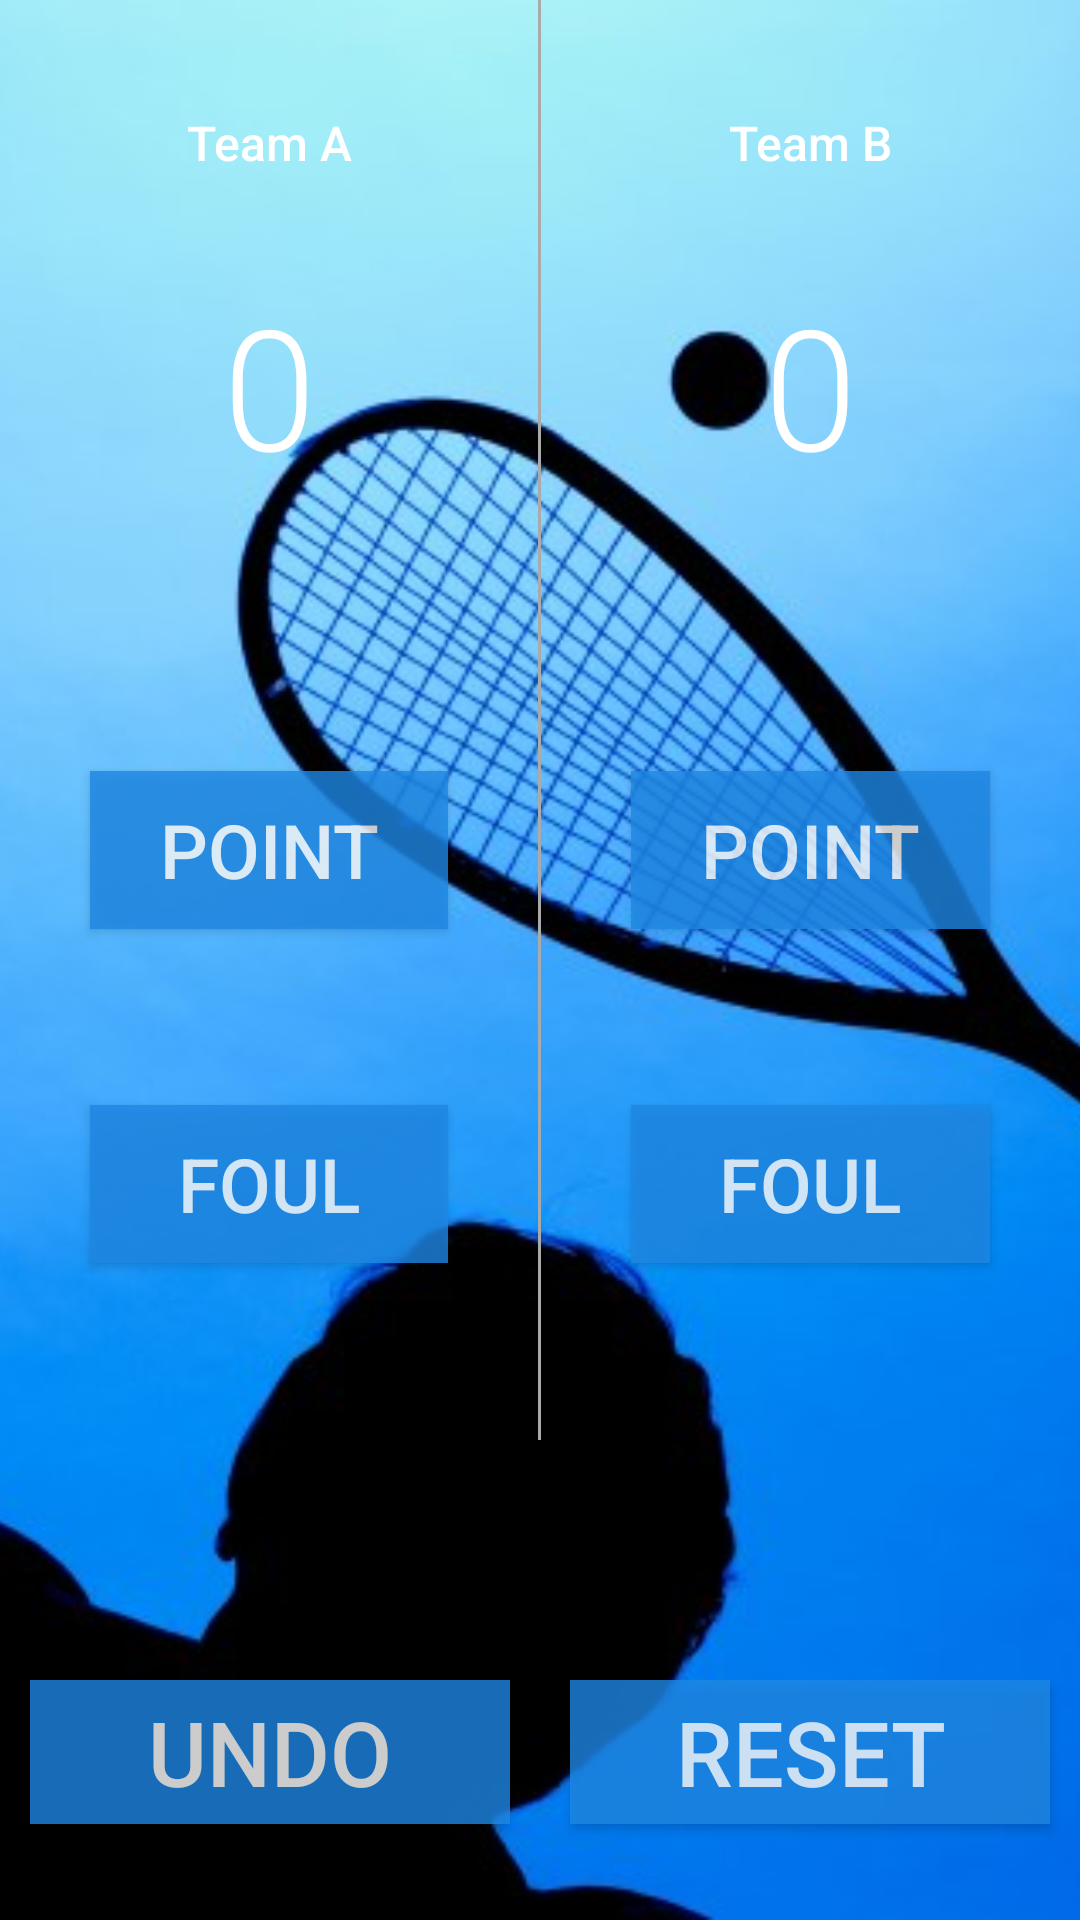

This screen was rendered from an Android layout file. Write that file and the resources it references.
<!-- AndroidManifest.xml: application theme AppTheme -->
<!-- res/layout/activity_squash.xml -->
<?xml version="1.0" encoding="utf-8"?>
<RelativeLayout xmlns:android="http://schemas.android.com/apk/res/android"
    xmlns:tools="http://schemas.android.com/tools"
    android:layout_width="match_parent"
    android:layout_height="match_parent">

    <ImageView
        android:layout_width="match_parent"
        android:layout_height="match_parent"
        android:scaleType="centerCrop"
        android:src="@drawable/squash_background_image" />

    <LinearLayout
        android:id="@+id/activity_main"
        android:layout_width="match_parent"
        android:layout_height="match_parent"
        android:orientation="vertical">

        <LinearLayout
            android:layout_width="match_parent"
            android:layout_height="0dp"
            android:layout_weight="6"
            android:orientation="horizontal">

            <LinearLayout
                android:layout_width="0dp"
                android:layout_height="match_parent"
                android:layout_weight="1"
                android:orientation="vertical"
                tools:context="com.example.boss.courtcounter.MainActivity">

                <TextView
                    android:id="@+id/teamANameSquash"
                    android:layout_width="match_parent"
                    android:layout_height="0dp"
                    android:layout_weight="0.5"
                    android:fontFamily="sans-serif-medium"
                    android:gravity="center_horizontal|bottom"
                    android:text="Team A"
                    android:textColor="#FFFFFF"
                    android:textSize="16sp" />

                <TextView
                    android:id="@+id/team_a_score"
                    android:layout_width="match_parent"
                    android:layout_height="0dp"
                    android:layout_weight="1.2"
                    android:fontFamily="sans-serif-light"
                    android:gravity="center"
                    android:text="0"
                    android:textColor="#FFFFFF"
                    android:textSize="56sp" />

                <View
                    android:layout_width="match_parent"
                    android:layout_height="0dp"
                    android:layout_weight="0.5" />

                <Button
                    android:layout_width="match_parent"
                    android:layout_height="0dp"
                    android:layout_gravity="center"
                    android:layout_marginLeft="30dp"
                    android:layout_marginRight="30dp"
                    android:layout_weight="0.45"
                    android:alpha="0.8"
                    android:background="#1E88E5"
                    android:onClick="addOneForTeamA"
                    android:text="POINT"
                    android:textColor="#ffffff"
                    android:textSize="25dp" />

                <View
                    android:layout_width="match_parent"
                    android:layout_height="0dp"
                    android:layout_weight="0.5" />

                <Button
                    android:layout_width="match_parent"
                    android:layout_height="0dp"
                    android:layout_gravity="center"
                    android:layout_marginLeft="30dp"
                    android:layout_marginRight="30dp"
                    android:layout_weight="0.45"
                    android:background="#1E88E5"
                    android:alpha="0.8"
                    android:onClick="addOneForTeamB"
                    android:text="FOUL"
                    android:textColor="#ffffff"
                    android:textSize="25dp" />

                <View
                    android:layout_width="match_parent"
                    android:layout_height="0dp"
                    android:layout_weight="0.5" />
            </LinearLayout>

            <View
                android:layout_width="1dp"
                android:layout_height="match_parent"
                android:background="@android:color/darker_gray">

            </View>

            <LinearLayout
                android:layout_width="0dp"
                android:layout_height="match_parent"
                android:layout_weight="1"
                android:orientation="vertical"
                tools:context="com.example.boss.courtcounter.MainActivity">

                <TextView
                    android:id="@+id/teamBNameSquash"
                    android:layout_width="match_parent"
                    android:layout_height="0dp"
                    android:layout_weight="0.5"
                    android:fontFamily="sans-serif-medium"
                    android:gravity="center_horizontal|bottom"
                    android:text="Team B"
                    android:textColor="#FFFFFF"
                    android:textSize="16sp" />

                <TextView
                    android:id="@+id/team_b_score"
                    android:layout_width="match_parent"
                    android:layout_height="0dp"
                    android:layout_weight="1.2"
                    android:fontFamily="sans-serif-light"
                    android:gravity="center"
                    android:text="0"
                    android:textColor="#FFFFFF"
                    android:textSize="56sp" />

                <View
                    android:layout_width="match_parent"
                    android:layout_height="0dp"
                    android:layout_weight="0.5" />

                <Button
                    android:layout_width="match_parent"
                    android:layout_height="0dp"
                    android:layout_gravity="center"
                    android:layout_marginLeft="30dp"
                    android:layout_marginRight="30dp"
                    android:alpha="0.8"
                    android:layout_weight="0.45"
                    android:background="#1E88E5"
                    android:onClick="addOneForTeamB"
                    android:text="POINT"
                    android:textColor="#ffffff"
                    android:textSize="25dp" />

                <View
                    android:layout_width="match_parent"
                    android:layout_height="0dp"
                    android:layout_weight="0.5" />

                <Button
                    android:layout_width="match_parent"
                    android:layout_height="0dp"
                    android:layout_gravity="center"
                    android:layout_marginLeft="30dp"
                    android:layout_marginRight="30dp"
                    android:alpha="0.8"
                    android:layout_weight="0.45"
                    android:background="#1E88E5"
                    android:onClick="addOneForTeamA"
                    android:text="FOUL"
                    android:textColor="#ffffff"
                    android:textSize="25dp" />

                <View
                    android:layout_width="match_parent"
                    android:layout_height="0dp"
                    android:layout_weight="0.5" />
            </LinearLayout>
        </LinearLayout>

        <TextView
            android:id="@+id/who_won"
            android:layout_width="match_parent"
            android:layout_height="0dp"
            android:layout_weight="1"
            android:gravity="center"
            android:textColor="#ffffff"
            android:textSize="30dp" />

        <LinearLayout
            android:layout_width="match_parent"
            android:layout_height="0dp"
            android:layout_weight="1"
            android:orientation="horizontal">

            <Button
                android:id="@+id/undoButton"
                android:layout_width="0dp"
                android:layout_height="wrap_content"
                android:layout_marginBottom="10dp"
                android:layout_marginLeft="10dp"
                android:layout_marginRight="10dp"
                android:layout_weight="1"
                android:alpha="0.8"
                android:background="#1E88E5"
                android:onClick="undoScore"
                android:text="UNDO"
                android:textColor="#ffffff"
                android:textSize="30dp" />

            <Button
                android:id="@+id/resetButton"
                android:layout_width="0dp"
                android:layout_height="wrap_content"
                android:layout_marginLeft="10dp"
                android:layout_marginRight="10dp"
                android:layout_weight="1"
                android:alpha="0.8"
                android:background="#1E88E5"
                android:onClick="resetScores"
                android:text="RESET"
                android:textColor="#ffffff"
                android:textSize="30dp" />
        </LinearLayout>

    </LinearLayout>

</RelativeLayout>
<!-- resources referenced by this layout -->
<resources>
  <!-- drawable squash_background_image: jpg bitmap (drawable, 65467 bytes) -->
  <style name="AppTheme" parent="Theme.AppCompat.Light.DarkActionBar">
          
          <item name="colorPrimary">#2196F3</item>
          <item name="colorPrimaryDark">#1976D2</item>
          <item name="colorAccent">#448AFF</item>
      </style>
</resources>
